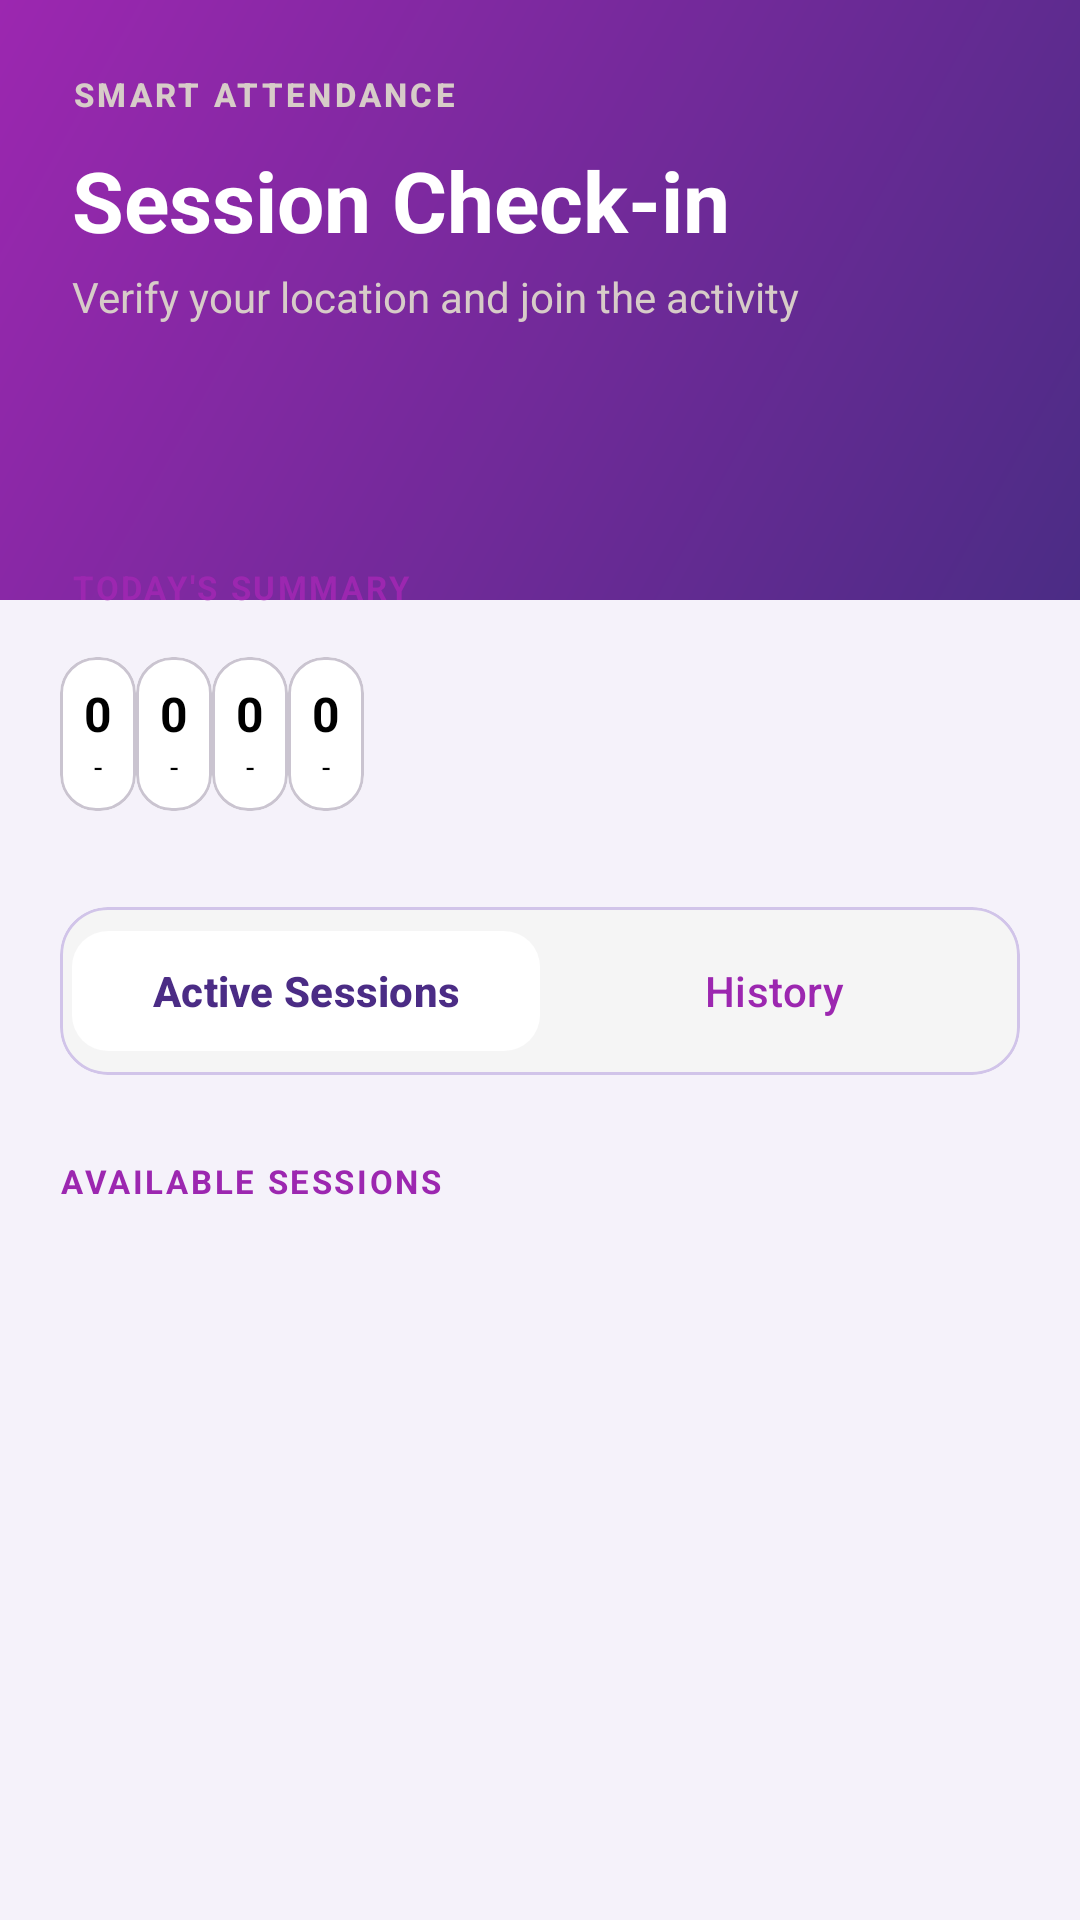

Produce the Android XML layout that renders to this screen, including the resource entries it uses.
<!-- AndroidManifest.xml: application theme Theme.Scoutify -->
<!-- res/layout/fragment_attendance.xml -->
<?xml version="1.0" encoding="utf-8"?>
<androidx.coordinatorlayout.widget.CoordinatorLayout xmlns:android="http://schemas.android.com/apk/res/android"
    xmlns:app="http://schemas.android.com/apk/res-auto"
    xmlns:tools="http://schemas.android.com/tools"
    android:layout_width="match_parent"
    android:layout_height="match_parent"
    android:background="@color/backgroundCream">

    <androidx.core.widget.NestedScrollView
        android:layout_width="match_parent"
        android:layout_height="match_parent"
        android:clipToPadding="false"
        android:paddingBottom="100dp">

        <LinearLayout
            android:layout_width="match_parent"
            android:layout_height="wrap_content"
            android:orientation="vertical">

            
            <RelativeLayout
                android:layout_width="match_parent"
                android:layout_height="200dp"
                android:background="@drawable/bg_gradient_brown"
                android:padding="24dp">

                <TextView
                    android:layout_width="wrap_content"
                    android:layout_height="wrap_content"
                    android:layout_alignParentStart="true"
                    android:layout_alignParentTop="true"
                    android:fontFamily="sans-serif-medium"
                    android:letterSpacing="0.1"
                    android:text="SMART ATTENDANCE"
                    android:textColor="#D7CCC8"
                    android:textSize="11sp"
                    android:textStyle="bold" />

                <TextView
                    android:id="@+id/tvHeaderTitle"
                    android:layout_width="wrap_content"
                    android:layout_height="wrap_content"
                    android:layout_marginTop="24dp"
                    android:text="Session Check-in"
                    android:textColor="@color/white"
                    android:textSize="28sp"
                    android:textStyle="bold" />

                <TextView
                    android:id="@+id/tvHeaderSub"
                    android:layout_width="wrap_content"
                    android:layout_height="wrap_content"
                    android:layout_below="@id/tvHeaderTitle"
                    android:layout_marginTop="4dp"
                    android:text="Verify your location and join the activity"
                    android:textColor="#D7CCC8"
                    android:textSize="14sp" />

                <com.google.android.material.button.MaterialButton
                    android:id="@+id/btnNewAttendance"
                    style="@style/Widget.Material3.Button.TonalButton"
                    android:layout_width="wrap_content"
                    android:layout_height="wrap_content"
                    android:layout_alignParentTop="true"
                    android:layout_alignParentEnd="true"
                    android:text="+ Create"
                    android:textAllCaps="false"
                    android:textColor="@color/primaryBrown"
                    android:textSize="12sp"
                    android:visibility="gone"
                    app:backgroundTint="@color/white"
                    app:cornerRadius="12dp" />
            </RelativeLayout>

            
            <LinearLayout
                android:layout_width="match_parent"
                android:layout_height="wrap_content"
                android:layout_marginTop="-40dp"
                android:background="@drawable/bg_rounded_white"
                android:orientation="vertical"
                android:paddingHorizontal="20dp"
                android:paddingTop="28dp"
                android:paddingBottom="24dp">

                <TextView
                    android:layout_width="match_parent"
                    android:layout_height="wrap_content"
                    android:layout_marginStart="4dp"
                    android:layout_marginBottom="16dp"
                    android:letterSpacing="0.08"
                    android:text="TODAY'S SUMMARY"
                    android:textColor="@color/primaryLightBrown"
                    android:textSize="11sp"
                    android:textStyle="bold" />

                <GridLayout
                    android:layout_width="match_parent"
                    android:layout_height="wrap_content"
                    android:alignmentMode="alignMargins"
                    android:columnCount="4"
                    android:columnOrderPreserved="false"
                    android:rowCount="1">

                    
                    <include layout="@layout/view_attendance_stat_item" android:id="@+id/statPresent" />
                    <include layout="@layout/view_attendance_stat_item" android:id="@+id/statSick" />
                    <include layout="@layout/view_attendance_stat_item" android:id="@+id/statPermit" />
                    <include layout="@layout/view_attendance_stat_item" android:id="@+id/statAlpha" />
                </GridLayout>

                
                <com.google.android.material.card.MaterialCardView
                    android:id="@+id/cardCheckOut"
                    android:layout_width="match_parent"
                    android:layout_height="wrap_content"
                    android:layout_marginTop="20dp"
                    android:visibility="gone"
                    app:cardBackgroundColor="@color/scout_orange"
                    app:cardCornerRadius="24dp"
                    app:cardElevation="8dp"
                    app:strokeWidth="0dp">

                    <LinearLayout
                        android:layout_width="match_parent"
                        android:layout_height="wrap_content"
                        android:gravity="center_vertical"
                        android:orientation="horizontal"
                        android:padding="20dp">

                        <LinearLayout
                            android:layout_width="0dp"
                            android:layout_height="wrap_content"
                            android:layout_weight="1"
                            android:orientation="vertical">

                            <TextView
                                android:layout_width="wrap_content"
                                android:layout_height="wrap_content"
                                android:text="Active Session"
                                android:textColor="#FFE0B2"
                                android:textSize="12sp" />

                            <TextView
                                android:layout_width="wrap_content"
                                android:layout_height="wrap_content"
                                android:text="You are checked in"
                                android:textColor="@color/white"
                                android:textSize="18sp"
                                android:textStyle="bold" />
                        </LinearLayout>

                        <com.google.android.material.button.MaterialButton
                            android:id="@+id/btnCheckOut"
                            style="@style/Widget.Material3.Button.TonalButton"
                            android:layout_width="wrap_content"
                            android:layout_height="wrap_content"
                            android:text="Check-Out"
                            android:textAllCaps="false"
                            android:textColor="@color/scout_orange"
                            android:textStyle="bold"
                            app:backgroundTint="@color/white"
                            app:cornerRadius="16dp" />
                    </LinearLayout>
                </com.google.android.material.card.MaterialCardView>

                
                <com.google.android.material.card.MaterialCardView
                    android:layout_width="match_parent"
                    android:layout_height="wrap_content"
                    android:layout_marginTop="32dp"
                    app:cardBackgroundColor="#F5F5F5"
                    app:cardCornerRadius="16dp"
                    app:cardElevation="0dp"
                    app:strokeColor="@color/divider"
                    app:strokeWidth="1dp">

                    <LinearLayout
                        android:layout_width="match_parent"
                        android:layout_height="wrap_content"
                        android:orientation="horizontal"
                        android:padding="4dp">

                        <com.google.android.material.button.MaterialButton
                            android:id="@+id/btnActiveTab"
                            style="@style/Widget.Material3.Button.TonalButton"
                            android:layout_width="0dp"
                            android:layout_height="wrap_content"
                            android:layout_weight="1"
                            android:text="Active Sessions"
                            android:textColor="@color/primaryDarkBrown"
                            android:textStyle="bold"
                            app:backgroundTint="@color/white"
                            app:cornerRadius="12dp" />

                        <com.google.android.material.button.MaterialButton
                            android:id="@+id/btnHistoryTab"
                            style="@style/Widget.Material3.Button.TextButton"
                            android:layout_width="0dp"
                            android:layout_height="wrap_content"
                            android:layout_weight="1"
                            android:text="History"
                            android:textColor="@color/primaryLightBrown" />
                    </LinearLayout>
                </com.google.android.material.card.MaterialCardView>

                
                <TextView
                    android:layout_width="match_parent"
                    android:layout_height="wrap_content"
                    android:layout_marginTop="28dp"
                    android:layout_marginBottom="12dp"
                    android:letterSpacing="0.08"
                    android:text="AVAILABLE SESSIONS"
                    android:textColor="@color/primaryLightBrown"
                    android:textSize="11sp"
                    android:textStyle="bold" />

                <androidx.recyclerview.widget.RecyclerView
                    android:id="@+id/rvAttendance"
                    android:layout_width="match_parent"
                    android:layout_height="wrap_content"
                    android:nestedScrollingEnabled="false"
                    tools:listitem="@layout/item_attendance" />

            </LinearLayout>
        </LinearLayout>
    </androidx.core.widget.NestedScrollView>
</androidx.coordinatorlayout.widget.CoordinatorLayout>
<!-- res/layout/view_attendance_stat_item.xml (included above) -->
<?xml version="1.0" encoding="utf-8"?>
<com.google.android.material.card.MaterialCardView xmlns:android="http://schemas.android.com/apk/res/android"
    xmlns:app="http://schemas.android.com/apk/res-auto"
    android:id="@+id/cardStat"
    android:layout_width="0dp"
    android:layout_height="wrap_content"
    android:layout_margin="4dp"
    android:layout_weight="1"
    app:cardCornerRadius="12dp"
    app:cardElevation="0dp"
    app:cardBackgroundColor="@android:color/white">

    <LinearLayout
        android:layout_width="match_parent"
        android:layout_height="wrap_content"
        android:gravity="center"
        android:orientation="vertical"
        android:padding="8dp">

        <TextView
            android:id="@+id/tvStatValue"
            android:layout_width="wrap_content"
            android:layout_height="wrap_content"
            android:text="0"
            android:textColor="@android:color/black"
            android:textSize="16sp"
            android:textStyle="bold" />

        <TextView
            android:id="@+id/tvStatLabel"
            android:layout_width="wrap_content"
            android:layout_height="wrap_content"
            android:text="-"
            android:textColor="@android:color/black"
            android:textSize="10sp" />
    </LinearLayout>
</com.google.android.material.card.MaterialCardView>
<!-- res/layout/item_attendance.xml (included above) -->
<?xml version="1.0" encoding="utf-8"?>
<com.google.android.material.card.MaterialCardView xmlns:android="http://schemas.android.com/apk/res/android"
    xmlns:app="http://schemas.android.com/apk/res-auto"
    android:layout_width="match_parent"
    android:layout_height="wrap_content"
    android:layout_marginHorizontal="20dp"
    android:layout_marginVertical="8dp"
    app:cardCornerRadius="24dp"
    app:cardElevation="2dp"
    app:cardBackgroundColor="@color/white"
    app:strokeWidth="0dp">

    <LinearLayout
        android:layout_width="match_parent"
        android:layout_height="wrap_content"
        android:orientation="horizontal">

        
        <View
            android:layout_width="6dp"
            android:layout_height="match_parent"
            android:background="@color/primaryBrown" />

        <LinearLayout
            android:layout_width="match_parent"
            android:layout_height="wrap_content"
            android:padding="20dp"
            android:gravity="center_vertical"
            android:orientation="horizontal">

            
            <com.google.android.material.card.MaterialCardView
                android:layout_width="52dp"
                android:layout_height="52dp"
                app:cardCornerRadius="14dp"
                app:cardElevation="0dp"
                app:cardBackgroundColor="@color/accent_beige">
                <ImageView
                    android:layout_width="24dp"
                    android:layout_height="24dp"
                    android:layout_gravity="center"
                    android:src="@drawable/ic_calendar"
                    app:tint="@color/primaryBrown"
                    android:contentDescription="Session Icon" />
            </com.google.android.material.card.MaterialCardView>

            
            <LinearLayout
                android:layout_width="0dp"
                android:layout_height="wrap_content"
                android:layout_weight="1"
                android:layout_marginStart="16dp"
                android:orientation="vertical">

                <TextView
                    android:id="@+id/tvSessionTitle"
                    android:layout_width="wrap_content"
                    android:layout_height="wrap_content"
                    android:text="Weekly Training"
                    android:textStyle="bold"
                    android:textColor="@color/primaryDarkBrown"
                    android:textSize="16sp" />

                <TextView
                    android:id="@+id/tvSessionDate"
                    android:layout_width="wrap_content"
                    android:layout_height="wrap_content"
                    android:layout_marginTop="2dp"
                    android:text="24 MAY 2026"
                    android:textSize="11sp"
                    android:textColor="@color/primaryLightBrown"
                    android:textStyle="bold"
                    android:letterSpacing="0.05" />

                
                <LinearLayout
                    android:layout_width="wrap_content"
                    android:layout_height="wrap_content"
                    android:layout_marginTop="10dp"
                    android:gravity="center_vertical"
                    android:orientation="horizontal">

                    <ImageView
                        android:layout_width="14dp"
                        android:layout_height="14dp"
                        android:src="@drawable/ic_people"
                        app:tint="@color/divider" />

                    <TextView
                        android:id="@+id/tvSessionCount"
                        android:layout_width="wrap_content"
                        android:layout_height="wrap_content"
                        android:layout_marginStart="6dp"
                        android:text="45/48 Present"
                        android:textSize="12sp"
                        android:textColor="@color/primaryLightBrown" />
                </LinearLayout>

                
                <com.google.android.material.progressindicator.LinearProgressIndicator
                    android:id="@+id/progressIndicator"
                    android:layout_width="0dp"
                    android:layout_height="0dp"
                    android:visibility="gone" />
            </LinearLayout>

            
            <LinearLayout
                android:layout_width="wrap_content"
                android:layout_height="wrap_content"
                android:gravity="center_vertical"
                android:orientation="horizontal">

                <com.google.android.material.button.MaterialButton
                    android:id="@+id/btnDeleteAttendance"
                    style="@style/Widget.Material3.Button.IconButton"
                    android:layout_width="32dp"
                    android:layout_height="32dp"
                    android:layout_marginEnd="8dp"
                    android:visibility="gone"
                    app:icon="@drawable/ic_cancel"
                    app:iconSize="16dp"
                    app:iconTint="@color/scout_red"
                    app:backgroundTint="#FFF1F0" />

                <ImageView
                    android:layout_width="20dp"
                    android:layout_height="20dp"
                    android:src="@drawable/ic_chevron_right"
                    app:tint="@color/divider"
                    android:contentDescription="Details" />
            </LinearLayout>
        </LinearLayout>
    </LinearLayout>
</com.google.android.material.card.MaterialCardView>
<!-- resources referenced by this layout -->
<resources>
  <color name="accent_beige">#EFEBFA</color>
  <color name="backgroundCream">#F5F2FA</color>
  <color name="divider">#D1C4E9</color>
  <color name="primaryBrown">#5E35B1</color>
  <color name="primaryDarkBrown">#4B2C85</color>
  <color name="primaryLightBrown">#9C27B0</color>
  <color name="scout_orange">#FF9800</color>
  <color name="scout_red">#E53935</color>
  <color name="white">#FFFFFFFF</color>
  <!-- drawable bg_gradient_brown (drawable) -->
  <?xml version="1.0" encoding="utf-8"?>
  <shape xmlns:android="http://schemas.android.com/apk/res/android">
      <gradient
          android:angle="135"
          android:startColor="#4B2C85"
          android:endColor="#9C27B0"
          android:type="linear" />
      <corners android:radius="0dp" />
  </shape>
  <!-- drawable ic_cancel (drawable) -->
  <vector xmlns:android="http://schemas.android.com/apk/res/android"
      android:width="24dp"
      android:height="24dp"
      android:viewportWidth="24"
      android:viewportHeight="24">
      <path
          android:fillColor="@android:color/white"
          android:pathData="M12,2C6.47,2 2,6.47 2,12s4.47,10 10,10 10,-4.47 10,-10S17.53,2 12,2zM17,15.59L15.59,17 12,13.41 8.41,17 7,15.59 10.59,12 7,8.41 8.41,7 12,10.59 15.59,7 17,8.41 13.41,12 17,15.59z" />
  </vector>
  <!-- drawable ic_people (drawable) -->
  <vector xmlns:android="http://schemas.android.com/apk/res/android"
      android:width="24dp"
      android:height="24dp"
      android:viewportWidth="24"
      android:viewportHeight="24">
      <path
          android:fillColor="@android:color/white"
          android:pathData="M16,11c1.66,0 2.99,-1.34 2.99,-3S17.66,5 16,5s-3,1.34 -3,3 1.34,3 3,3zM8,11c1.66,0 2.99,-1.34 2.99,-3S9.66,5 8,5s-3,1.34 -3,3 1.34,3 3,3zM8,13c-2.33,0 -7,1.17 -7,3.5V19h14v-2.5c0,-2.33 -4.67,-3.5 -7,-3.5zM16,13c-0.29,0 -0.62,0.02 -0.97,0.05 1.16,0.84 1.97,2.02 1.97,3.45V19h6v-2.5c0,-2.33 -4.67,-3.5 -7,-3.5z" />
  </vector>
  <style name="Theme.Scoutify" parent="Base.Theme.Scoutify" />
  <style name="Base.Theme.Scoutify" parent="Theme.Material3.DayNight.NoActionBar">
          
          <item name="colorPrimary">@color/primaryBrown</item>
          <item name="colorPrimaryDark">@color/primaryDarkBrown</item>
          <item name="colorAccent">@color/primaryLightBrown</item>
          <item name="android:navigationBarColor">@color/white</item>
          <item name="android:statusBarColor">@color/backgroundCream</item>
          <item name="android:windowLightStatusBar">true</item>
          <item name="android:windowLightNavigationBar" tools:targetApi="o_mr1">true</item>
          <item name="android:windowBackground">@color/backgroundCream</item>
      </style>
</resources>
